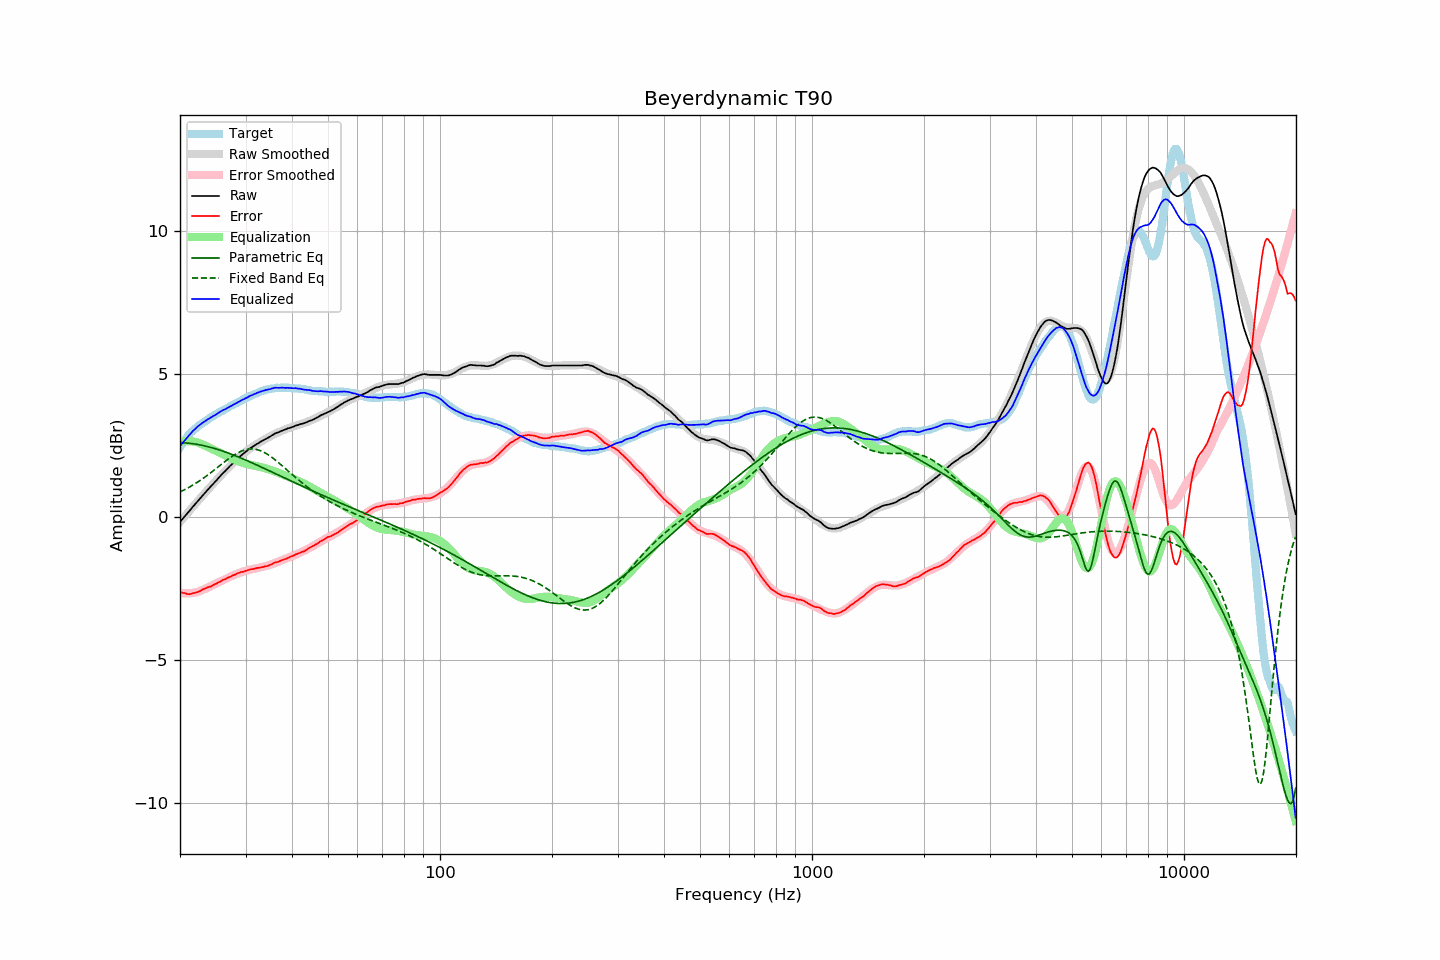

The table this chart was drawn from, first rows:
frequency, raw, error, smoothed, error_smoothed, equalization, parametric_eq, fixed_band_eq, equalized_raw, equalized_smoothed, target
20.00, -0.16, -2.61, -0.17, -2.64, 2.64, 2.61, 0.88, 2.48, 2.47, 2.45
20.20, -0.09, -2.63, -0.10, -2.65, 2.65, 2.61, 0.91, 2.56, 2.55, 2.54
20.40, -0.03, -2.65, -0.03, -2.66, 2.66, 2.60, 0.94, 2.62, 2.62, 2.62
20.61, 0.03, -2.65, 0.03, -2.66, 2.66, 2.60, 0.97, 2.69, 2.69, 2.69
20.81, 0.10, -2.68, 0.10, -2.66, 2.66, 2.60, 1.00, 2.76, 2.76, 2.78
21.02, 0.17, -2.69, 0.17, -2.66, 2.66, 2.59, 1.03, 2.83, 2.83, 2.86
21.23, 0.23, -2.69, 0.23, -2.66, 2.66, 2.58, 1.06, 2.89, 2.89, 2.92
21.44, 0.30, -2.68, 0.30, -2.65, 2.65, 2.58, 1.09, 2.95, 2.95, 2.98
21.66, 0.37, -2.66, 0.36, -2.65, 2.65, 2.57, 1.12, 3.01, 3.01, 3.02
21.87, 0.43, -2.65, 0.43, -2.64, 2.64, 2.56, 1.16, 3.06, 3.07, 3.08
22.09, 0.50, -2.63, 0.49, -2.63, 2.63, 2.55, 1.19, 3.12, 3.12, 3.13
22.31, 0.56, -2.62, 0.56, -2.61, 2.61, 2.54, 1.23, 3.17, 3.17, 3.18
22.54, 0.63, -2.59, 0.62, -2.59, 2.59, 2.53, 1.27, 3.22, 3.21, 3.21
22.76, 0.69, -2.57, 0.69, -2.57, 2.57, 2.52, 1.30, 3.26, 3.26, 3.25
22.99, 0.76, -2.53, 0.75, -2.54, 2.54, 2.51, 1.34, 3.30, 3.30, 3.28
23.22, 0.82, -2.51, 0.82, -2.52, 2.52, 2.50, 1.38, 3.33, 3.33, 3.32
23.45, 0.88, -2.49, 0.88, -2.49, 2.49, 2.49, 1.42, 3.37, 3.37, 3.36
23.69, 0.95, -2.46, 0.94, -2.47, 2.47, 2.47, 1.46, 3.41, 3.41, 3.40
23.92, 1.01, -2.44, 1.00, -2.44, 2.44, 2.46, 1.51, 3.45, 3.44, 3.44
24.16, 1.07, -2.43, 1.07, -2.41, 2.41, 2.44, 1.55, 3.48, 3.48, 3.49
24.40, 1.13, -2.39, 1.13, -2.39, 2.39, 2.43, 1.59, 3.51, 3.52, 3.52
24.65, 1.19, -2.36, 1.19, -2.36, 2.36, 2.41, 1.64, 3.54, 3.55, 3.55
24.89, 1.25, -2.33, 1.25, -2.33, 2.33, 2.40, 1.68, 3.58, 3.58, 3.58
25.14, 1.31, -2.31, 1.31, -2.30, 2.30, 2.38, 1.73, 3.61, 3.62, 3.62
25.39, 1.38, -2.27, 1.37, -2.28, 2.28, 2.36, 1.77, 3.66, 3.65, 3.65
25.65, 1.44, -2.25, 1.43, -2.25, 2.25, 2.34, 1.82, 3.69, 3.68, 3.69
25.91, 1.50, -2.21, 1.49, -2.22, 2.22, 2.32, 1.86, 3.72, 3.72, 3.71
26.16, 1.56, -2.18, 1.55, -2.20, 2.20, 2.31, 1.90, 3.75, 3.75, 3.74
26.43, 1.61, -2.17, 1.61, -2.17, 2.17, 2.29, 1.95, 3.77, 3.78, 3.78
26.69, 1.67, -2.14, 1.67, -2.14, 2.14, 2.27, 1.99, 3.80, 3.81, 3.81
26.96, 1.73, -2.11, 1.73, -2.11, 2.11, 2.25, 2.03, 3.84, 3.84, 3.84
27.23, 1.79, -2.09, 1.78, -2.08, 2.08, 2.22, 2.07, 3.87, 3.87, 3.87
27.50, 1.84, -2.07, 1.84, -2.06, 2.06, 2.20, 2.11, 3.89, 3.90, 3.90
27.77, 1.90, -2.03, 1.89, -2.03, 2.03, 2.18, 2.15, 3.93, 3.93, 3.92
28.05, 1.95, -2.02, 1.95, -2.01, 2.01, 2.16, 2.19, 3.96, 3.96, 3.96
28.33, 2.00, -1.99, 2.00, -1.99, 1.99, 2.14, 2.22, 3.98, 3.99, 3.98
28.62, 2.06, -1.96, 2.05, -1.97, 1.97, 2.11, 2.25, 4.02, 4.02, 4.01
28.90, 2.11, -1.94, 2.10, -1.95, 1.95, 2.09, 2.28, 4.05, 4.05, 4.05
29.19, 2.16, -1.91, 2.15, -1.93, 1.93, 2.07, 2.31, 4.08, 4.08, 4.07
29.48, 2.21, -1.91, 2.20, -1.91, 1.91, 2.04, 2.33, 4.11, 4.11, 4.12
29.78, 2.25, -1.89, 2.25, -1.89, 1.89, 2.02, 2.35, 4.13, 4.14, 4.14
30.08, 2.30, -1.87, 2.29, -1.87, 1.87, 2.00, 2.36, 4.17, 4.16, 4.17
30.38, 2.34, -1.86, 2.34, -1.86, 1.86, 1.97, 2.37, 4.19, 4.19, 4.20
30.68, 2.39, -1.84, 2.38, -1.84, 1.84, 1.95, 2.38, 4.23, 4.22, 4.22
30.99, 2.43, -1.82, 2.42, -1.83, 1.83, 1.92, 2.39, 4.25, 4.25, 4.24
31.30, 2.46, -1.82, 2.46, -1.82, 1.82, 1.90, 2.39, 4.27, 4.27, 4.27
31.61, 2.50, -1.80, 2.49, -1.80, 1.80, 1.87, 2.38, 4.30, 4.30, 4.30
31.93, 2.53, -1.79, 2.53, -1.79, 1.79, 1.85, 2.37, 4.32, 4.32, 4.32
32.24, 2.57, -1.77, 2.56, -1.78, 1.78, 1.82, 2.36, 4.35, 4.35, 4.34
32.57, 2.60, -1.77, 2.60, -1.77, 1.77, 1.79, 2.35, 4.37, 4.37, 4.37
32.89, 2.64, -1.76, 2.63, -1.76, 1.76, 1.77, 2.33, 4.39, 4.39, 4.40
33.22, 2.67, -1.75, 2.67, -1.74, 1.74, 1.74, 2.30, 4.41, 4.41, 4.41
33.55, 2.70, -1.74, 2.70, -1.73, 1.73, 1.72, 2.28, 4.43, 4.43, 4.43
33.89, 2.73, -1.71, 2.73, -1.71, 1.71, 1.69, 2.25, 4.44, 4.45, 4.44
34.23, 2.76, -1.71, 2.76, -1.70, 1.70, 1.66, 2.21, 4.45, 4.46, 4.47
34.57, 2.79, -1.69, 2.79, -1.68, 1.68, 1.64, 2.18, 4.47, 4.47, 4.48
34.92, 2.82, -1.67, 2.82, -1.66, 1.66, 1.61, 2.14, 4.48, 4.49, 4.49
35.27, 2.86, -1.65, 2.85, -1.64, 1.64, 1.59, 2.10, 4.50, 4.50, 4.50
35.62, 2.89, -1.62, 2.88, -1.62, 1.62, 1.56, 2.06, 4.51, 4.51, 4.50
35.97, 2.93, -1.58, 2.91, -1.60, 1.60, 1.53, 2.01, 4.53, 4.51, 4.51
... 635 more rows
